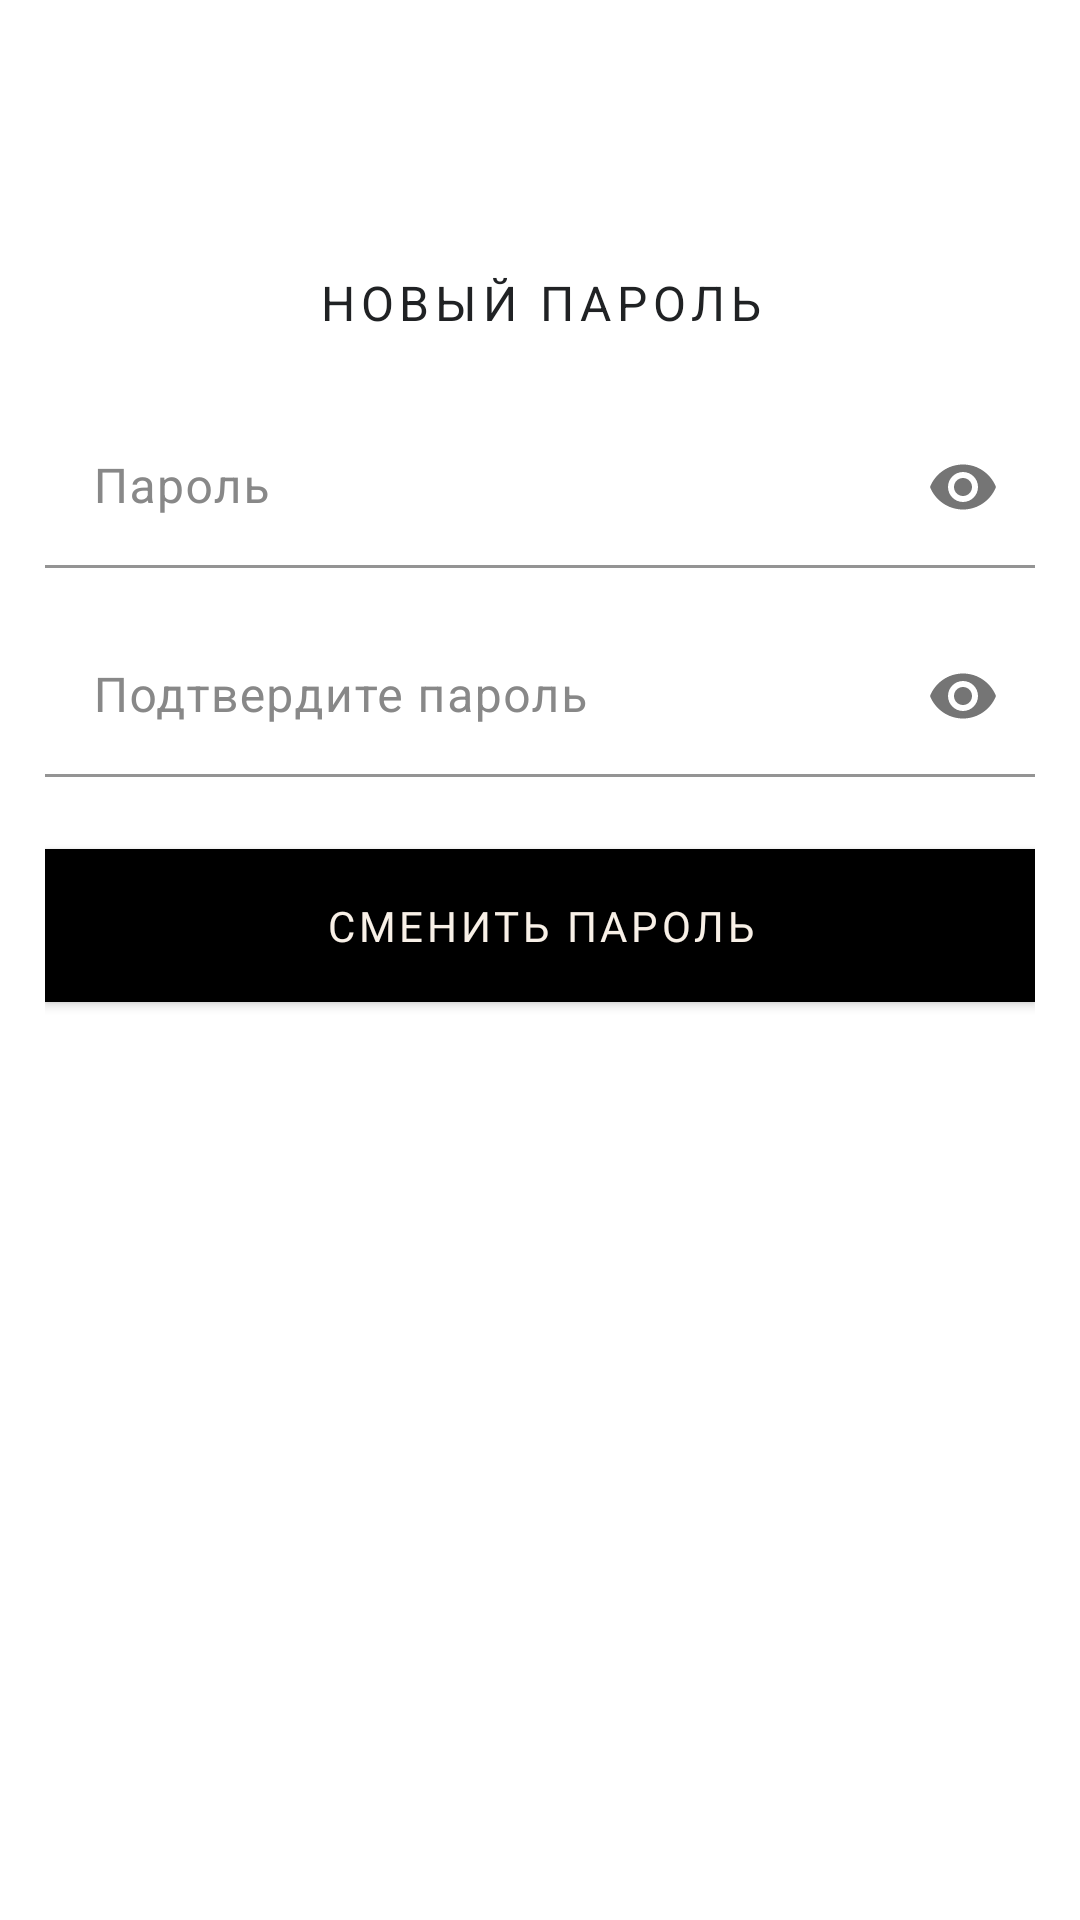

Produce the Android XML layout that renders to this screen, including the resource entries it uses.
<!-- AndroidManifest.xml: application theme Theme.OpenFashion -->
<!-- res/layout/fragment_reset_password.xml -->
<?xml version="1.0" encoding="utf-8"?>
<androidx.constraintlayout.widget.ConstraintLayout
    xmlns:android="http://schemas.android.com/apk/res/android"
    xmlns:app="http://schemas.android.com/apk/res-auto"
    android:id="@+id/resetRoot"
    android:layout_width="match_parent"
    android:layout_height="match_parent"
    android:paddingHorizontal="@dimen/paddingHorizontalMainLayout"
    android:paddingVertical="@dimen/paddingVerticalMainLayout">

    
    <TextView
        android:id="@+id/resetTitle"
        android:layout_width="wrap_content"
        android:layout_height="wrap_content"
        android:gravity="center"
        android:text="@string/New_password"
        android:textAppearance="@style/TextAppearance.OpenFashion.SubTitle1"
        app:layout_constraintEnd_toEndOf="parent"
        app:layout_constraintStart_toStartOf="parent"
        android:layout_marginTop="@dimen/margin_header"
        app:layout_constraintTop_toTopOf="@+id/resetRoot" />

    
    <com.google.android.material.textfield.TextInputLayout
        android:id="@+id/newPasswordLayout"
        style="@style/Widget.OpenFashion.TextInputLayout"
        android:layout_width="0dp"
        android:layout_height="wrap_content"
        android:hint="@string/Password"
        app:passwordToggleEnabled="true"
        app:layout_constraintTop_toBottomOf="@id/resetTitle"
        app:layout_constraintStart_toStartOf="parent"
        app:layout_constraintEnd_toEndOf="parent"
        android:layout_marginTop="24dp">

        <com.google.android.material.textfield.TextInputEditText
            style="@style/Widget.OpenFashion.TextInputEditText"
            android:id="@+id/newPasswordEditText"
            android:layout_width="match_parent"
            android:layout_height="wrap_content"
            android:inputType="textPassword"/>
    </com.google.android.material.textfield.TextInputLayout>

    
    <com.google.android.material.textfield.TextInputLayout
        android:id="@+id/confirmNewPasswordLayout"
        style="@style/Widget.OpenFashion.TextInputLayout"
        android:layout_width="0dp"
        android:layout_height="wrap_content"
        android:hint="@string/Confirm_password"
        app:passwordToggleEnabled="true"
        app:layout_constraintTop_toBottomOf="@id/newPasswordLayout"
        app:layout_constraintStart_toStartOf="parent"
        app:layout_constraintEnd_toEndOf="parent"
        android:layout_marginTop="16dp">

        <com.google.android.material.textfield.TextInputEditText
            style="@style/Widget.OpenFashion.TextInputEditText"
            android:id="@+id/confirmNewPasswordEditText"
            android:layout_width="match_parent"
            android:layout_height="wrap_content"
            android:inputType="textPassword"/>
    </com.google.android.material.textfield.TextInputLayout>

    
    <com.google.android.material.button.MaterialButton
        android:id="@+id/updatePasswordButton"
        android:layout_width="0dp"
        android:layout_height="wrap_content"
        android:text="@string/Change_password"
        style="@style/Widget.OpenFashion.Button"
        app:layout_constraintTop_toBottomOf="@id/confirmNewPasswordLayout"
        app:layout_constraintStart_toStartOf="parent"
        app:layout_constraintEnd_toEndOf="parent"
        android:layout_marginTop="24dp"/>

    
    <ProgressBar
        android:id="@+id/resetProgress"
        android:layout_width="48dp"
        android:layout_height="48dp"
        style="?android:attr/progressBarStyleLarge"
        android:visibility="gone"
        app:layout_constraintTop_toBottomOf="@id/updatePasswordButton"
        app:layout_constraintStart_toStartOf="parent"
        app:layout_constraintEnd_toEndOf="parent"
        android:layout_marginTop="24dp"/>

    
    <com.google.android.material.textview.MaterialTextView
        android:id="@+id/resetErrorText"
        android:layout_width="0dp"
        android:layout_height="wrap_content"
        android:textColor="@color/colorError"
        android:visibility="gone"
        android:gravity="center"
        android:textAppearance="@style/TextAppearance.OpenFashion.Body.Medium"
        app:layout_constraintTop_toBottomOf="@id/resetProgress"
        app:layout_constraintStart_toStartOf="parent"
        app:layout_constraintEnd_toEndOf="parent"
        android:layout_marginTop="16dp"/>
</androidx.constraintlayout.widget.ConstraintLayout>
<!-- resources referenced by this layout -->
<resources>
  <color name="colorError">#C33A3A</color>
  <dimen name="margin_header">70dp</dimen>
  <dimen name="paddingHorizontalMainLayout">15dp</dimen>
  <dimen name="paddingVerticalMainLayout">20dp</dimen>
  <string name="Change_password">Сменить пароль</string>
  <string name="Confirm_password">Подтвердите пароль</string>
  <string name="New_password">Новый пароль</string>
  <string name="Password">Пароль</string>
  <style name="TextAppearance.OpenFashion.Body.Medium" parent="TextAppearance.MaterialComponents.Body2">
          <item name="android:fontFamily">@font/tenor_sans</item>
          <item name="android:textSize">16sp</item>
          <item name="android:textColor">@color/text2</item>
      </style>
  <style name="Widget.OpenFashion.TextInputEditText" parent="TextAppearance.OpenFashion.Caption">
          <item name="android:textSize">16sp</item>
          <item name="android:textColor">@color/Body</item>
      </style>
  <color name="text2">#727272</color>
  <color name="text">#202224</color>
  <style name="Shape.OpenFashion.MediumComponent" parent="ShapeAppearance.MaterialComponents.MediumComponent">
          <item name="cornerFamily">rounded</item>
          <item name="cornerSize">8dp</item>
      </style>
  <style name="TextAppearance.OpenFashion.Caption" parent="TextAppearance.MaterialComponents.Caption">
          <item name="android:fontFamily">@font/tenor_sans</item>
          <item name="android:textSize">12sp</item>
          <item name="android:textColor">@color/grey</item>
      </style>
  <color name="Body">#333333</color>
  <color name="white">#FFFFFF</color>
  <color name="Placeholder">#888888</color>
  <color name="Primary">#A8715A</color>
  <color name="TitleActive">#000000</color>
  <color name="Secondary">#DD8560</color>
  <style name="TextAppearance.OpenFashion.Title" parent="TextAppearance.MaterialComponents.Headline1">
          <item name="android:fontFamily">@font/tenor_sans</item>
          <item name="android:textSize">18sp</item>
          <item name="android:textColor">@color/text</item>
          <item name="android:textAllCaps">true</item>
          <item name="android:letterSpacing">0.22</item>
      </style>
  <style name="TextAppearance.OpenFashion.Body.Large" parent="TextAppearance.MaterialComponents.Body1">
          <item name="android:fontFamily">@font/tenor_sans</item>
          <item name="android:textSize">16sp</item>
          <item name="android:textColor">@color/text2</item>
      </style>
  <style name="TextAppearance.OpenFashion.Body.Small" parent="TextAppearance.MaterialComponents.Body2">
          <item name="android:fontFamily">@font/tenor_sans</item>
          <item name="android:textSize">12sp</item>
          <item name="android:textColor">@color/text2</item>
          <item name="android:lineHeight">16sp</item>
      </style>
  <style name="TextAppearance.OpenFashion.Button" parent="TextAppearance.MaterialComponents.Button">
          <item name="android:fontFamily">@font/tenor_sans</item>
          <item name="android:textSize">14sp</item>
          <item name="android:textColor">@color/Background</item>
          <item name="android:textAllCaps">false</item>
      </style>
  <style name="Shape.OpenFashion.SmallComponent" parent="ShapeAppearance.MaterialComponents.SmallComponent">
          <item name="cornerFamily">rounded</item>
          <item name="cornerSize">4dp</item>
      </style>
  <style name="Shape.OpenFashion.LargeComponent" parent="ShapeAppearance.MaterialComponents.LargeComponent">
          <item name="cornerFamily">rounded</item>
          <item name="cornerSize">12dp</item>
      </style>
  <color name="grey">#979797</color>
  <color name="Background">#F8F0E7</color>
  <color name="Input_Background">#F9F9F9</color>
  <color name="GrayScale">#DEDEDE</color>
</resources>
